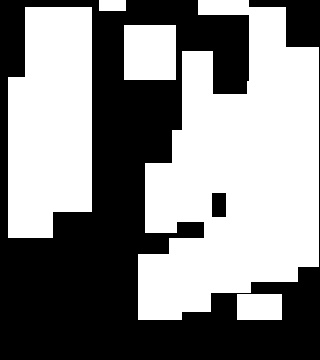

The table this chart was drawn from, first rows:
0.000000000000000000e+00, 4.800000000000000000e+01, 4.800000000000000000e+01, 4.800000000000000000e+01, 4.800000000000000000e+01, 0.000000000000000000e+00, 0.000000000000000000e+00, 0.000000000000000000e+00, 0.000000000000000000e+00, 0.000000000000000000e+00, 0.000000000000000000e+00, 0.000000000000000000e+00, 0.000000000000000000e+00, 0.000000000000000000e+00, 0.000000000000000000e+00, 1.000000000000000000e+01, 1.000000000000000000e+01, 0.000000000000000000e+00, 0.000000000000000000e+00, 0.000000000000000000e+00
0.000000000000000000e+00, 4.800000000000000000e+01, 4.800000000000000000e+01, 4.800000000000000000e+01, 4.800000000000000000e+01, 0.000000000000000000e+00, 0.000000000000000000e+00, 9.000000000000000000e+00, 9.000000000000000000e+00, 9.000000000000000000e+00, 9.000000000000000000e+00, 0.000000000000000000e+00, 0.000000000000000000e+00, 0.000000000000000000e+00, 0.000000000000000000e+00, 1.000000000000000000e+01, 1.000000000000000000e+01, 0.000000000000000000e+00, 0.000000000000000000e+00, 0.000000000000000000e+00
0.000000000000000000e+00, 4.800000000000000000e+01, 4.800000000000000000e+01, 4.800000000000000000e+01, 4.800000000000000000e+01, 0.000000000000000000e+00, 0.000000000000000000e+00, 9.000000000000000000e+00, 9.000000000000000000e+00, 9.000000000000000000e+00, 9.000000000000000000e+00, 0.000000000000000000e+00, 0.000000000000000000e+00, 0.000000000000000000e+00, 0.000000000000000000e+00, 1.000000000000000000e+01, 1.000000000000000000e+01, 1.800000000000000000e+01, 1.800000000000000000e+01, 0.000000000000000000e+00
0.000000000000000000e+00, 4.800000000000000000e+01, 4.800000000000000000e+01, 4.800000000000000000e+01, 4.800000000000000000e+01, 0.000000000000000000e+00, 0.000000000000000000e+00, 9.000000000000000000e+00, 9.000000000000000000e+00, 9.000000000000000000e+00, 9.000000000000000000e+00, 5.000000000000000000e+00, 5.000000000000000000e+00, 0.000000000000000000e+00, 0.000000000000000000e+00, 1.000000000000000000e+01, 1.000000000000000000e+01, 1.800000000000000000e+01, 1.800000000000000000e+01, 0.000000000000000000e+00
2.000000000000000000e+01, 4.800000000000000000e+01, 4.800000000000000000e+01, 4.800000000000000000e+01, 4.800000000000000000e+01, 0.000000000000000000e+00, 0.000000000000000000e+00, 9.000000000000000000e+00, 9.000000000000000000e+00, 9.000000000000000000e+00, 9.000000000000000000e+00, 5.000000000000000000e+00, 5.000000000000000000e+00, 0.000000000000000000e+00, 0.000000000000000000e+00, 1.000000000000000000e+01, 1.000000000000000000e+01, 1.800000000000000000e+01, 1.800000000000000000e+01, 0.000000000000000000e+00
2.000000000000000000e+01, 4.800000000000000000e+01, 4.800000000000000000e+01, 4.800000000000000000e+01, 4.800000000000000000e+01, 0.000000000000000000e+00, 0.000000000000000000e+00, 0.000000000000000000e+00, 0.000000000000000000e+00, 0.000000000000000000e+00, 0.000000000000000000e+00, 5.000000000000000000e+00, 5.000000000000000000e+00, 1.800000000000000000e+01, 1.800000000000000000e+01, 8.000000000000000000e+00, 8.000000000000000000e+00, 1.800000000000000000e+01, 1.800000000000000000e+01, 0.000000000000000000e+00
2.000000000000000000e+01, 4.800000000000000000e+01, 4.800000000000000000e+01, 4.800000000000000000e+01, 4.800000000000000000e+01, 0.000000000000000000e+00, 0.000000000000000000e+00, 0.000000000000000000e+00, 0.000000000000000000e+00, 0.000000000000000000e+00, 0.000000000000000000e+00, 5.000000000000000000e+00, 5.000000000000000000e+00, 1.800000000000000000e+01, 1.800000000000000000e+01, 8.000000000000000000e+00, 8.000000000000000000e+00, 1.800000000000000000e+01, 1.800000000000000000e+01, 0.000000000000000000e+00
2.000000000000000000e+01, 4.800000000000000000e+01, 4.800000000000000000e+01, 4.800000000000000000e+01, 4.800000000000000000e+01, 0.000000000000000000e+00, 0.000000000000000000e+00, 0.000000000000000000e+00, 0.000000000000000000e+00, 0.000000000000000000e+00, 0.000000000000000000e+00, 5.000000000000000000e+00, 5.000000000000000000e+00, 1.800000000000000000e+01, 1.800000000000000000e+01, 8.000000000000000000e+00, 8.000000000000000000e+00, 1.800000000000000000e+01, 1.800000000000000000e+01, 0.000000000000000000e+00
2.000000000000000000e+01, 4.800000000000000000e+01, 4.800000000000000000e+01, 4.800000000000000000e+01, 4.800000000000000000e+01, 0.000000000000000000e+00, 0.000000000000000000e+00, 0.000000000000000000e+00, 0.000000000000000000e+00, 0.000000000000000000e+00, 1.000000000000000000e+01, 1.000000000000000000e+01, 1.000000000000000000e+01, 1.800000000000000000e+01, 8.000000000000000000e+00, 8.000000000000000000e+00, 8.000000000000000000e+00, 1.800000000000000000e+01, 1.800000000000000000e+01, 0.000000000000000000e+00
2.000000000000000000e+01, 4.800000000000000000e+01, 4.800000000000000000e+01, 4.800000000000000000e+01, 4.800000000000000000e+01, 0.000000000000000000e+00, 0.000000000000000000e+00, 0.000000000000000000e+00, 0.000000000000000000e+00, 0.000000000000000000e+00, 1.000000000000000000e+01, 1.000000000000000000e+01, 1.000000000000000000e+01, 1.800000000000000000e+01, 8.000000000000000000e+00, 8.000000000000000000e+00, 8.000000000000000000e+00, 1.800000000000000000e+01, 1.800000000000000000e+01, 0.000000000000000000e+00
2.000000000000000000e+01, 4.800000000000000000e+01, 4.800000000000000000e+01, 4.800000000000000000e+01, 4.800000000000000000e+01, 0.000000000000000000e+00, 0.000000000000000000e+00, 0.000000000000000000e+00, 0.000000000000000000e+00, 8.000000000000000000e+00, 1.000000000000000000e+01, 1.000000000000000000e+01, 1.000000000000000000e+01, 1.800000000000000000e+01, 8.000000000000000000e+00, 8.000000000000000000e+00, 8.000000000000000000e+00, 1.800000000000000000e+01, 1.800000000000000000e+01, 0.000000000000000000e+00
2.000000000000000000e+01, 4.800000000000000000e+01, 4.800000000000000000e+01, 4.800000000000000000e+01, 4.800000000000000000e+01, 0.000000000000000000e+00, 0.000000000000000000e+00, 0.000000000000000000e+00, 0.000000000000000000e+00, 8.000000000000000000e+00, 1.000000000000000000e+01, 1.000000000000000000e+01, 1.000000000000000000e+01, 1.800000000000000000e+01, 8.000000000000000000e+00, 8.000000000000000000e+00, 8.000000000000000000e+00, 1.800000000000000000e+01, 1.800000000000000000e+01, 0.000000000000000000e+00
2.000000000000000000e+01, 4.800000000000000000e+01, 4.800000000000000000e+01, 4.800000000000000000e+01, 4.800000000000000000e+01, 0.000000000000000000e+00, 0.000000000000000000e+00, 0.000000000000000000e+00, 0.000000000000000000e+00, 8.000000000000000000e+00, 1.000000000000000000e+01, 1.000000000000000000e+01, 1.000000000000000000e+01, 0.000000000000000000e+00, 8.000000000000000000e+00, 8.000000000000000000e+00, 8.000000000000000000e+00, 1.800000000000000000e+01, 1.800000000000000000e+01, 0.000000000000000000e+00
2.000000000000000000e+01, 2.000000000000000000e+01, 2.000000000000000000e+01, 0.000000000000000000e+00, 0.000000000000000000e+00, 0.000000000000000000e+00, 0.000000000000000000e+00, 0.000000000000000000e+00, 0.000000000000000000e+00, 8.000000000000000000e+00, 8.000000000000000000e+00, 0.000000000000000000e+00, 8.000000000000000000e+00, 8.000000000000000000e+00, 8.000000000000000000e+00, 1.500000000000000000e+01, 1.500000000000000000e+01, 1.500000000000000000e+01, 2.000000000000000000e+01, 0.000000000000000000e+00
0.000000000000000000e+00, 0.000000000000000000e+00, 0.000000000000000000e+00, 0.000000000000000000e+00, 0.000000000000000000e+00, 0.000000000000000000e+00, 0.000000000000000000e+00, 0.000000000000000000e+00, 0.000000000000000000e+00, 0.000000000000000000e+00, 8.000000000000000000e+00, 8.000000000000000000e+00, 8.000000000000000000e+00, 8.000000000000000000e+00, 8.000000000000000000e+00, 1.500000000000000000e+01, 1.500000000000000000e+01, 1.500000000000000000e+01, 2.000000000000000000e+01, 0.000000000000000000e+00
0.000000000000000000e+00, 0.000000000000000000e+00, 0.000000000000000000e+00, 0.000000000000000000e+00, 0.000000000000000000e+00, 0.000000000000000000e+00, 0.000000000000000000e+00, 0.000000000000000000e+00, 8.000000000000000000e+00, 8.000000000000000000e+00, 8.000000000000000000e+00, 8.000000000000000000e+00, 8.000000000000000000e+00, 8.000000000000000000e+00, 8.000000000000000000e+00, 1.500000000000000000e+01, 1.500000000000000000e+01, 1.500000000000000000e+01, 2.000000000000000000e+01, 0.000000000000000000e+00
0.000000000000000000e+00, 0.000000000000000000e+00, 0.000000000000000000e+00, 0.000000000000000000e+00, 0.000000000000000000e+00, 0.000000000000000000e+00, 0.000000000000000000e+00, 0.000000000000000000e+00, 8.000000000000000000e+00, 8.000000000000000000e+00, 8.000000000000000000e+00, 8.000000000000000000e+00, 8.000000000000000000e+00, 8.000000000000000000e+00, 8.000000000000000000e+00, 1.500000000000000000e+01, 1.500000000000000000e+01, 1.500000000000000000e+01, 0.000000000000000000e+00, 0.000000000000000000e+00
0.000000000000000000e+00, 0.000000000000000000e+00, 0.000000000000000000e+00, 0.000000000000000000e+00, 0.000000000000000000e+00, 0.000000000000000000e+00, 0.000000000000000000e+00, 0.000000000000000000e+00, 8.000000000000000000e+00, 8.000000000000000000e+00, 8.000000000000000000e+00, 8.000000000000000000e+00, 8.000000000000000000e+00, 8.000000000000000000e+00, 8.000000000000000000e+00, 0.000000000000000000e+00, 0.000000000000000000e+00, 0.000000000000000000e+00, 0.000000000000000000e+00, 0.000000000000000000e+00
0.000000000000000000e+00, 0.000000000000000000e+00, 0.000000000000000000e+00, 0.000000000000000000e+00, 0.000000000000000000e+00, 0.000000000000000000e+00, 0.000000000000000000e+00, 0.000000000000000000e+00, 8.000000000000000000e+00, 8.000000000000000000e+00, 8.000000000000000000e+00, 8.000000000000000000e+00, 8.000000000000000000e+00, 0.000000000000000000e+00, 2.000000000000000000e+00, 2.000000000000000000e+00, 2.000000000000000000e+00, 0.000000000000000000e+00, 0.000000000000000000e+00, 0.000000000000000000e+00
0.000000000000000000e+00, 0.000000000000000000e+00, 0.000000000000000000e+00, 0.000000000000000000e+00, 0.000000000000000000e+00, 0.000000000000000000e+00, 0.000000000000000000e+00, 0.000000000000000000e+00, 8.000000000000000000e+00, 8.000000000000000000e+00, 8.000000000000000000e+00, 0.000000000000000000e+00, 0.000000000000000000e+00, 0.000000000000000000e+00, 2.000000000000000000e+00, 2.000000000000000000e+00, 2.000000000000000000e+00, 0.000000000000000000e+00, 0.000000000000000000e+00, 0.000000000000000000e+00
0.000000000000000000e+00, 0.000000000000000000e+00, 0.000000000000000000e+00, 0.000000000000000000e+00, 0.000000000000000000e+00, 0.000000000000000000e+00, 0.000000000000000000e+00, 0.000000000000000000e+00, 0.000000000000000000e+00, 0.000000000000000000e+00, 0.000000000000000000e+00, 0.000000000000000000e+00, 0.000000000000000000e+00, 0.000000000000000000e+00, 0.000000000000000000e+00, 0.000000000000000000e+00, 0.000000000000000000e+00, 0.000000000000000000e+00, 0.000000000000000000e+00, 0.000000000000000000e+00
0.000000000000000000e+00, 0.000000000000000000e+00, 0.000000000000000000e+00, 0.000000000000000000e+00, 0.000000000000000000e+00, 0.000000000000000000e+00, 0.000000000000000000e+00, 0.000000000000000000e+00, 0.000000000000000000e+00, 0.000000000000000000e+00, 0.000000000000000000e+00, 0.000000000000000000e+00, 0.000000000000000000e+00, 0.000000000000000000e+00, 0.000000000000000000e+00, 0.000000000000000000e+00, 0.000000000000000000e+00, 0.000000000000000000e+00, 0.000000000000000000e+00, 0.000000000000000000e+00
